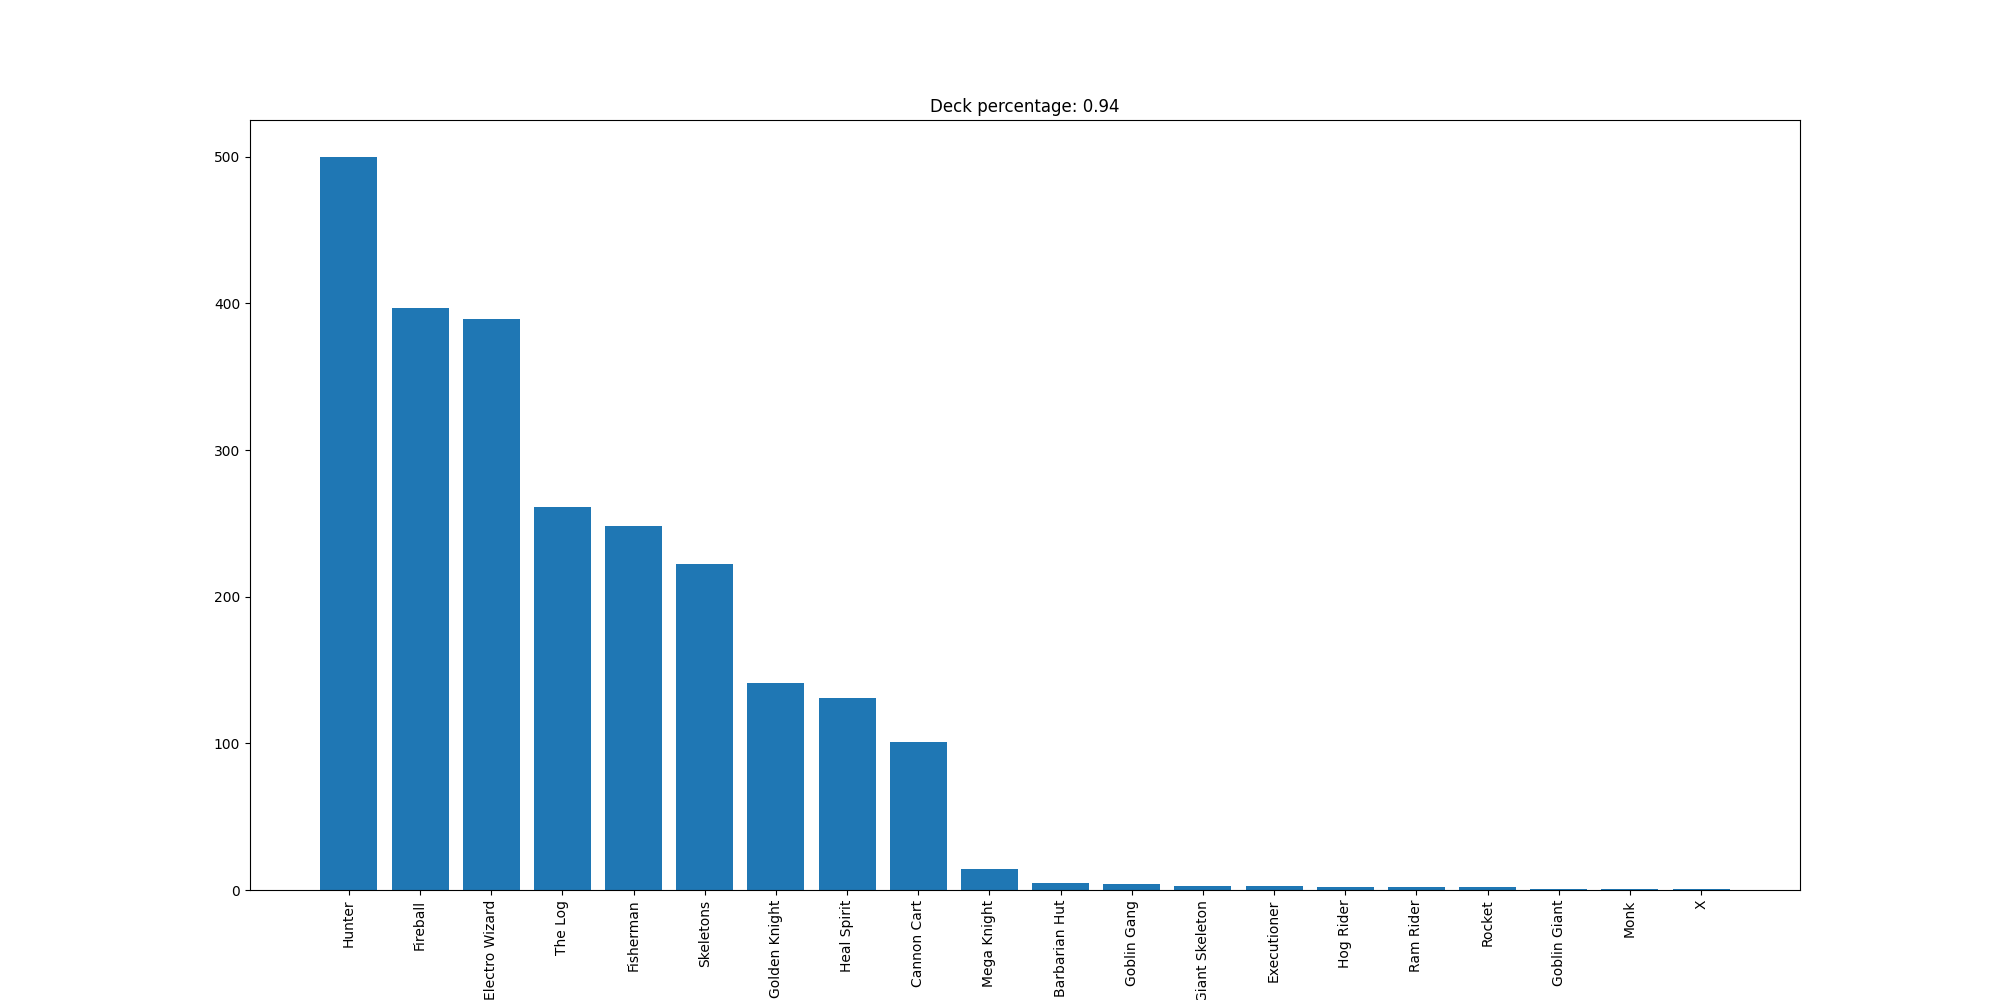

Data behind this chart, as committed beside it:
Hunter, 500
Fireball, 397
Electro Wizard, 389
The Log, 261
Fisherman, 248
Skeletons, 222
Golden Knight, 141
Heal Spirit, 131
Cannon Cart, 101
Mega Knight, 14
Barbarian Hut, 5
Goblin Gang, 4
Giant Skeleton, 3
Executioner, 3
Hog Rider, 2
Ram Rider, 2
Rocket, 2
Goblin Giant, 1
Monk, 1
X, 1
